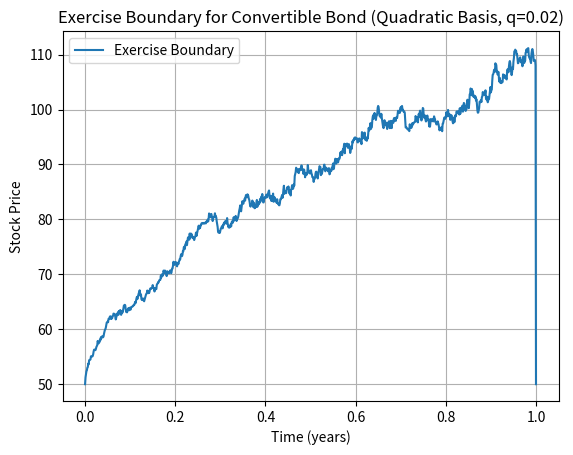

Write the Python code that produced this figure.
import matplotlib.pyplot as plt
import numpy as np

# Parameters
face_value = 1000
conversion_price = 50
conversion_ratio = face_value / conversion_price
r = 0.05
q = 0.02  # Continuous dividend yield
T = 1.0
M = 1000
dt = T / M
coupon_rate = 0.04
N = 32768
sigma = 0.2
S0 = 50

def quadratic_basis(S):
    return np.vstack([np.ones(len(S)), S, S**2]).T

# Simulate GBM paths (adjusted for dividend yield q)
np.random.seed(0)
Z = np.random.standard_normal((N, M))
S = np.zeros((N, M + 1))
S[:, 0] = S0
for t in range(1, M + 1):
    S[:, t] = S[:, t-1] * np.exp((r - q - 0.5 * sigma**2) * dt + sigma * np.sqrt(dt) * Z[:, t-1])

# Initialize bond values at maturity
bond_values = np.maximum(face_value, conversion_ratio * S[:, -1])

exercise_boundary = np.zeros(M + 1)

for t in range(M - 1, -1, -1):
    accrued_coupons = coupon_rate * dt * face_value
    discount_factor = np.exp(-r * dt)

    # Discount bond values from next step
    discounted_bond_values = discount_factor * bond_values + accrued_coupons
    Y = discounted_bond_values

    S_t = S[:, t]

    # Quadratic regression
    X = quadratic_basis(S_t)
    coeffs, _, _, _ = np.linalg.lstsq(X, Y, rcond=None)
    cont_val = X @ coeffs

    conversion_values = conversion_ratio * S_t

    # Exercise decision
    exercise = conversion_values >= cont_val
    bond_values = np.where(exercise, conversion_values, discounted_bond_values)

    # Exercise boundary estimation: max S_t in hold region
    hold_indices = np.where(~exercise)[0]
    exercise_boundary[t] = np.max(S_t[hold_indices]) if len(hold_indices) > 0 else 0

exercise_boundary[-1] = conversion_price

# Plot exercise boundary
times = np.linspace(0, T, M + 1)
plt.plot(times, exercise_boundary, label='Exercise Boundary')
plt.xlabel('Time (years)')
plt.ylabel('Stock Price')
plt.title('Exercise Boundary for Convertible Bond (Quadratic Basis, q=0.02)')
plt.grid(True)
plt.legend()
plt.show()

# Print selected boundary values
print("Selected Exercise Boundary Values:")
print("| Time (years) | Exercise Boundary (Stock Price) |")
print("|--------------|---------------------------------|")
for i in range(0, M+1, M//10):
    print(f"| {times[i]:.2f}        | {exercise_boundary[i]:.4f}                        |")
